Run: headless pygame with SDL's dummy video driver; simulated clock (each Clock.tick advances the game by its frame time, no real sleeping); random seed 0; keys injected as events and as key.get_pressed() state; mouse plan: one left click at the window centre at the start of phase 2, then a move to the lower-right quarter at the start of phase 3.
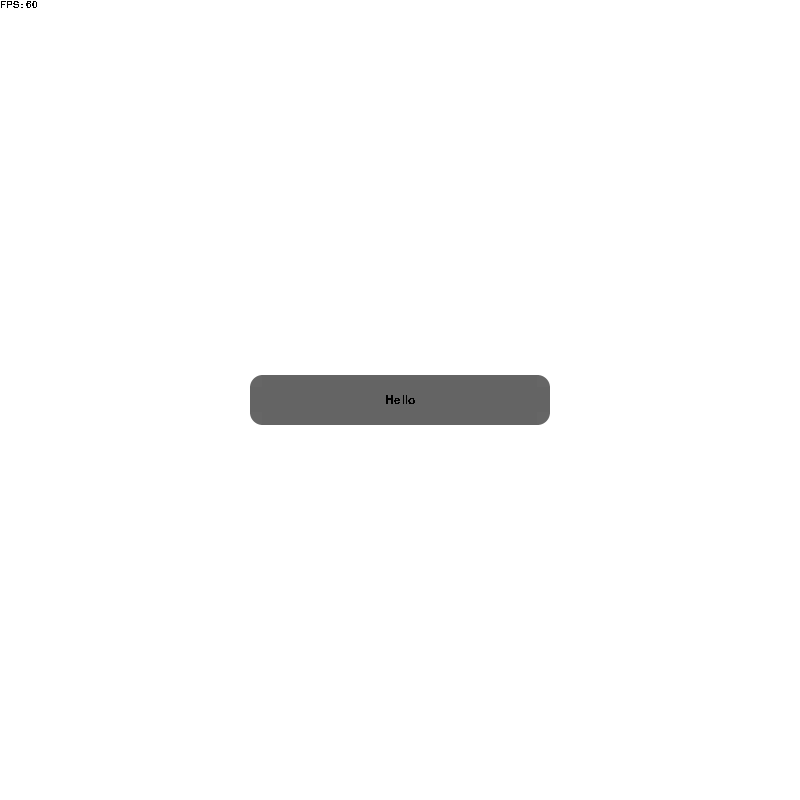
Frame 1 of 4 · flips 1–60 · no input
Frame 2 of 4 · flips 61–180 · clicked the window centre · tapped SPACE, RETURN · held RIGHT (→), D · screen unchanged from frame 1, image omitted
Frame 3 of 4 · flips 181–300 · moved the mouse to the lower-right quarter · held DOWN (↓), S · screen unchanged from frame 2, image omitted
Frame 4 of 4 · flips 301–420 · held LEFT (←), A, UP (↑), W · screen unchanged from frame 3, image omitted

The pygame program that drew these frames:

import pygame
from pygame.locals import *
import sys
from pygame.math import Vector2
from random import randint
from math import cos, pi, sin, radians, inf

pygame.init()
WIDTH = 800
HEIGHT = 800
window = pygame.display.set_mode((WIDTH, HEIGHT))
clock = pygame.time.Clock()
FPS = 6000

WHITE = (255, 255, 255)
BLACK = (0, 0, 0)
RED = (255, 0, 0)
BLUE = (0, 0, 255)
GREEN = (0, 255, 0)
YELLOW = (255, 255, 0)
ORANGE = (255, 127, 0)

def drawText(text: str, pos: Vector2, fontSize: int=18, fontType: str="comicsans", bold: bool=False,
             italic: bool=False, antiAlias: bool=False, textColor: tuple=BLACK, bgColor: tuple=None,
             centerX: float=0, centerY: float=0, surface: pygame.Surface=window):
    font = pygame.font.SysFont(fontType, fontSize, bold, italic)
    textSurface = font.render(str(text), antiAlias, textColor, bgColor)
    textRect = textSurface.get_rect()
    surface.blit(textSurface, [pos.x + (textRect.width/2) * centerX, pos.y + (textRect.height/2) * centerY])

class Button:
    def __init__(self, pos: Vector2=None, width: int=50, height: int=50, color: tuple=BLACK,
                 backgroundTransparency: float=0, cornerRoundiness: float=0, text: str="") -> None:
        self.pos = pos or Vector2(0, 0)
        self.width = width
        self.height = height
        self.color = color
        self.backgroundTransparency = backgroundTransparency
        self.cornerRoundiness = cornerRoundiness
        self.text = text
        self.isHeld = False
        self.surface = pygame.Surface((self.width, self.height))

    def changeTransparency(self, transparency: float=0) -> None:
        self.backgroundTransparency = transparency
        self.surface.set_alpha(round((1 - self.backgroundTransparency) * 255))

    def checkClick(self) -> bool:
        if (not self.isHeld and leftButtonPressed and
           (mousePos.x > self.pos.x - self.width/2 or mousePos.x < self.pos.x + self.width/2) and 
           (mousePos.y > self.pos.y - self.height/2 or mousePos.y < self.pos.y + self.height/2)):
            self.isHeld = True
            return True
        else:
            return False

    def checkHold(self) -> bool:
        return leftButtonPressed and self.isHeld

    def checkRelease(self) -> bool:
        if not leftButtonPressed and self.isHeld:
            self.isHeld = False
            return True

        return False

    def draw(self, surface: pygame.Surface=window) -> None:
        # Set some variables
        rect = Rect(self.pos.x, self.pos.y, self.width, self.height)
        color = Color(*self.color)
        color.a = round((1 - self.backgroundTransparency) * 255)
        alpha = color.a
        color.a = 0
        rect.topleft = 0,0
        rectangle = pygame.Surface(rect.size,SRCALPHA)

        # Create circles surface
        circle = pygame.Surface([min(rect.size)*3]*2, SRCALPHA)
        pygame.draw.ellipse(circle, (0, 0, 0), circle.get_rect(), 0)
        circle = pygame.transform.smoothscale(circle, [int(min(rect.size)*self.cornerRoundiness)]*2)

        # Draw circles on each corner
        radius = rectangle.blit(circle, (0,0))
        radius.bottomright = rect.bottomright
        rectangle.blit(circle,radius)
        radius.topright = rect.topright
        rectangle.blit(circle,radius)
        radius.bottomleft = rect.bottomleft
        rectangle.blit(circle,radius)

        # Fill colors
        rectangle.fill(BLACK, rect.inflate(-radius.w,0))
        rectangle.fill(BLACK, rect.inflate(0,-radius.h))

        rectangle.fill(color, special_flags=BLEND_RGBA_MAX)
        rectangle.fill((255, 255, 255, alpha), special_flags=BLEND_RGBA_MIN)

        drawText(self.text, Vector2(self.width/2, self.height/2), surface=rectangle, centerX=-1, centerY=-1)

        # Draw on surface
        surface.blit(rectangle, (self.pos.x - self.width/2, self.pos.y - self.height/2))

buttons: list[Button] = []
printButton = Button(pos=Vector2(WIDTH/2, HEIGHT/2), width=300, height=50, color=(100, 100, 100), backgroundTransparency=0, cornerRoundiness=.5, text="Hello")
buttons.append(printButton)

# Input info
mousePos = Vector2(0, 0)
mouseRel = Vector2(0, 0)
leftButtonPressed = False
rightButtonPressed = False

while True:
    mouseX = pygame.mouse.get_pos()[0]
    mouseY = pygame.mouse.get_pos()[1]
    mousePos = Vector2(mouseX, mouseY)

    for event in pygame.event.get():
        if event.type == QUIT or (event.type == KEYDOWN and event.key == K_ESCAPE):
            pygame.quit()
            sys.exit()
        if event.type == MOUSEMOTION:
            mouseRel.x = event.rel[0]
            mouseRel.y = event.rel[1]
        
    leftButtonPressed, _, rightButtonPressed = pygame.mouse.get_pressed()

    window.fill(WHITE)

    if printButton.checkClick():
        print("Clicked!")
    if printButton.checkHold():
        print("Being hold!")
    if printButton.checkRelease():
        print("Button released!")

    for button in buttons:
        button.draw()

    drawText(f"FPS: {clock.get_fps():.0f}", Vector2(), fontSize=15)

    pygame.display.update()
    clock.tick(FPS)
